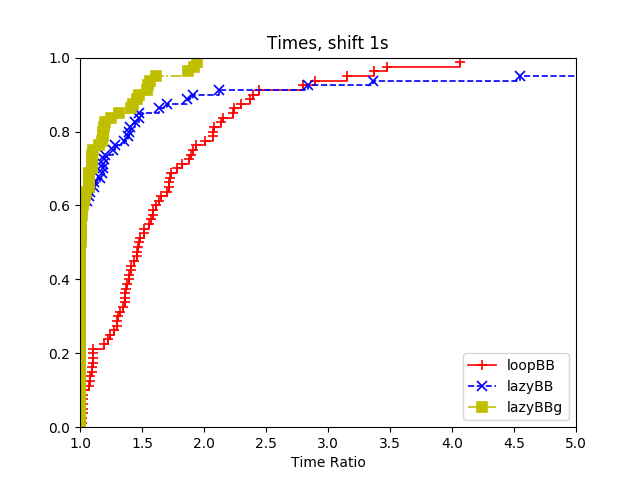

The file beside this chart, header and first rows:
3, loopBB, lazyBB, lazyBBg
data/ulysses16.tsp:2222, 0.036, 0.011, 0.017
data/ulysses16.tsp:3333, 0.035, 0.011, 0.015
data/ulysses16.tsp:4444, 0.037, 0.014, 0.016
data/ulysses16.tsp:5555, 0.035, 0.007000, 0.017
data/att48.tsp:2222, 0.183, 0.072, 0.072
data/att48.tsp:3333, 0.186, 0.101, 0.107
data/att48.tsp:4444, 0.183, 0.073, 0.077
data/att48.tsp:5555, 0.186, 0.071, 0.074
data/berlin52.tsp:2222, 0.044, 0.018, 0.031
data/berlin52.tsp:3333, 0.038, 0.02, 0.025
data/berlin52.tsp:4444, 0.04, 0.023, 0.031
data/berlin52.tsp:5555, 0.043, 0.021, 0.029
data/st70.tsp:2222, 0.226, 0.146, 0.137
data/st70.tsp:3333, 0.248, 0.144, 0.13
data/st70.tsp:4444, 0.223, 0.207, 0.14
data/st70.tsp:5555, 0.258, 0.147, 0.169
data/pr76.tsp:2222, 2.266, 4.442, 1.566
data/pr76.tsp:3333, 2.327, 4.215, 1.723
data/pr76.tsp:4444, 2.335, 4.009, 1.685
data/pr76.tsp:5555, 2.275, 7.19, 1.433
data/rat99.tsp:2222, 0.942, 0.674, 0.309
data/rat99.tsp:3333, 0.988, 0.391, 0.253
data/rat99.tsp:4444, 0.934, 0.411, 0.182
data/rat99.tsp:5555, 0.971, 0.666, 0.194
data/kroB100.tsp:2222, 2.272, 1.056, 1.208
data/kroB100.tsp:3333, 2.259, 1.017, 1.171
data/kroB100.tsp:4444, 2.415, 0.639, 0.961
data/kroB100.tsp:5555, 2.078, 1.027, 1.435
data/kroE100.tsp:2222, 1.333, 0.589, 1.266
data/kroE100.tsp:3333, 1.323, 0.703, 1.236
data/kroE100.tsp:4444, 1.351, 0.662, 1.681
data/kroE100.tsp:5555, 1.287, 0.639, 0.802
data/rd100.tsp:2222, 1.177, 0.602, 0.722
data/rd100.tsp:3333, 1.099, 0.459, 0.511
data/rd100.tsp:4444, 1.115, 0.545, 0.535
data/rd100.tsp:5555, 1.1, 0.425, 0.49
data/lin105.tsp:2222, 0.97, 0.595, 0.139
data/lin105.tsp:3333, 0.849, 0.46, 0.356
data/lin105.tsp:4444, 0.873, 0.429, 0.285
data/lin105.tsp:5555, 0.93, 0.444, 0.241
data/bier127.tsp:2222, 1.197, 0.68, 0.854
data/bier127.tsp:3333, 1.295, 0.737, 0.904
data/bier127.tsp:4444, 1.291, 0.673, 0.989
data/bier127.tsp:5555, 1.343, 0.802, 0.982
data/pr136.tsp:2222, 1.755, 1.363, 0.603
data/pr136.tsp:3333, 1.729, 1.055, 0.738
data/pr136.tsp:4444, 1.631, 1.04, 0.736
data/pr136.tsp:5555, 1.945, 0.524, 0.794
data/pr144.tsp:2222, 5.888, 3.059, 3.042
data/pr144.tsp:3333, 6.186, 3.04, 2.759
data/pr144.tsp:4444, 5.901, 3.338, 2.647
data/pr144.tsp:5555, 5.913, 2.794, 4.542
data/kroA150.tsp:2222, 6.313, 2.528, 3.072
data/kroA150.tsp:3333, 6.527, 3.56, 2.084
data/kroA150.tsp:4444, 6.27, 2.407, 2.73
data/kroA150.tsp:5555, 6.034, 2.148, 3.634
data/pr152.tsp:2222, 3.401, 1.473, 2.866
data/pr152.tsp:3333, 3.372, 2.993, 3.163
data/pr152.tsp:4444, 3.408, 1.537, 3.863
data/pr152.tsp:5555, 3.381, 2.666, 2.941
... 20 more rows
